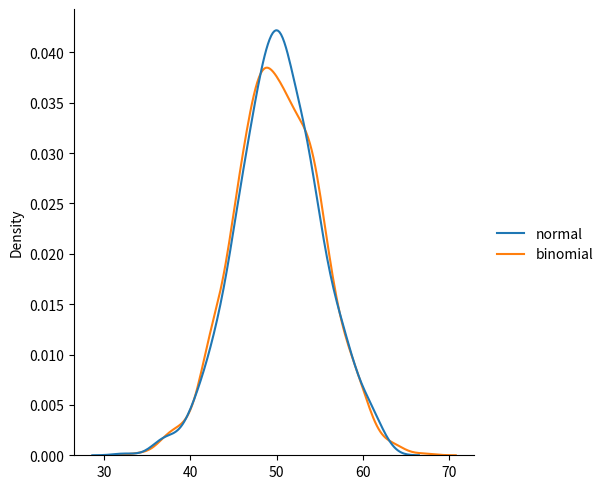

The script that saved this image:
import numpy as np
from numpy import random
import seaborn as sns
import matplotlib.pyplot as plt
# Random # 
# .........................................#
# Generate Randomnumbers ..................# Generate a random integer from 0 to 100:
# x = random.randint(100)
# print(x)

# Generate RAndom float ....................
# x = random.rand()
# print(x)
# The rand() method also allows you to specify the shape of the array.
# x = random.rand(5)
# print(x)
# # 2d random float array
# x = random.rand(3, 5)   
# print(x)

# Generate Random Array................ The randint() method takes a size parameter where you can specify the shape of an array.
# x=random.randint(100, size=(5))
# print(x)
# # 2d random array
# x = random.randint(100, size=(3, 5))
# print(x)

# # Generate Random Number From Array ............
# x = random.choice([3, 5, 7, 9])
# print(x)

# # 2d random array........ The choice() method also allows you to return an array of values....
# # Add a size() parameter to specify the shape of the array.
# x = random.choice([3, 5, 7, 9], size=(3, 5))
# print(x)

# ................................ #
#       Random Distribution
# ................................ #
# We can generate random numbers based on defined probabilities using the choice() method of the random module.
# x = random.choice([3, 5, 7, 9], p=[0.1, 0.3, 0.6, 0.0], size=(100))
# print(x)

# # 2d random probability ...........
# x = random.choice([1, 2, 4, 6], p=[0.1, 0.3, 0.6, 0.0], size=(3, 5))
# print(x)

# ................................ #
#       Random Permutation
# ................................ #
# Shuffling Arrays
# arr = np.array([2, 4, 6, 8])
# random.shuffle(arr)
# print(arr)

# # Generating Permutation of Arrays
# arr = np.array([1, 2, 3, 4, 5])
# print(random.permutation(arr))

# ................................ #
#       Seaborn
# ................................ #
# # Plotting a Displot
# sns.displot([0, 1, 2, 3, 4, 5])
# plt.show()

# Plotting a Displot Without the Histogram
# sns.displot([0, 1, 2, 3, 4, 5], kind="kde")
# plt.show()

# ................................ #
#  Normal (Gaussian) Distribution
# ................................ #
# Use the random.normal() method to get a Normal Data Distribution.
# x = random.normal(size=(2, 3))
# print(x)

# x = random.normal(loc=1, scale=2, size=(2, 3))
# print(x)

# ..... Visualization of Normal Distribution
# sns.displot(random.normal(size=1000), kind="kde")
# plt.show()

# ................................ #
#  Binomial Distribution
# ................................ #
# x = random.binomial(n=10, p=0.5, size=10)
# print(x)

# # Visualization of Binomial Distribution
# sns.displot(random.binomial(n=10, p=0.5, size=1000))
# plt.show()

# Difference Between Normal and Binomial Distribution
data = {
  "normal": random.normal(loc=50, scale=5, size=1000),
  "binomial": random.binomial(n=100, p=0.5, size=1000)
}

sns.displot(data, kind="kde")
plt.show()
